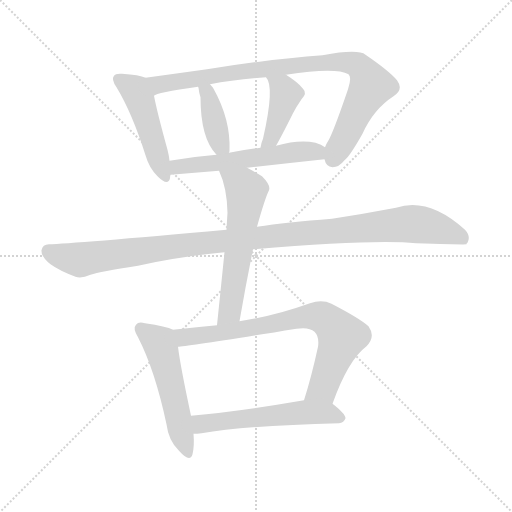
t = 0.00 s
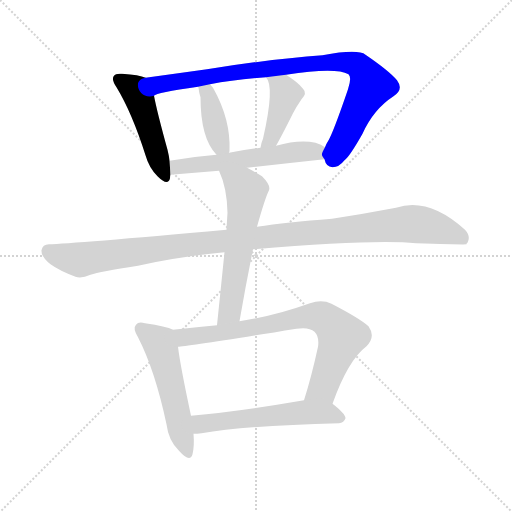
t = 1.61 s
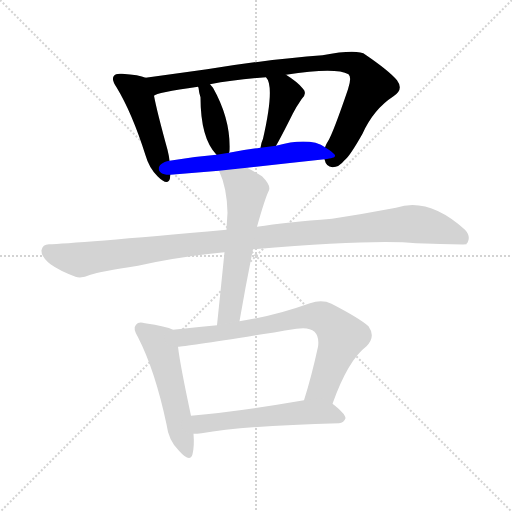
t = 3.22 s
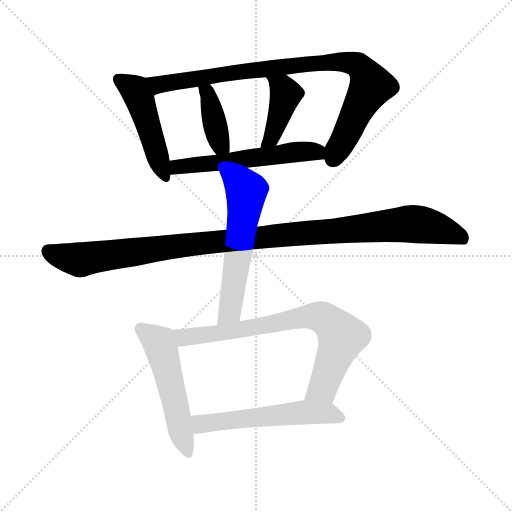
t = 4.83 s
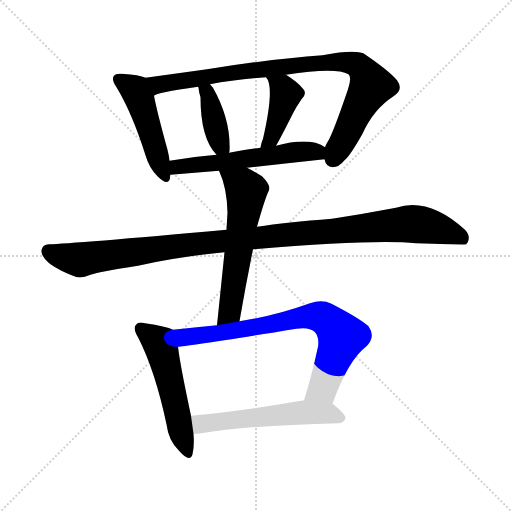
t = 6.44 s
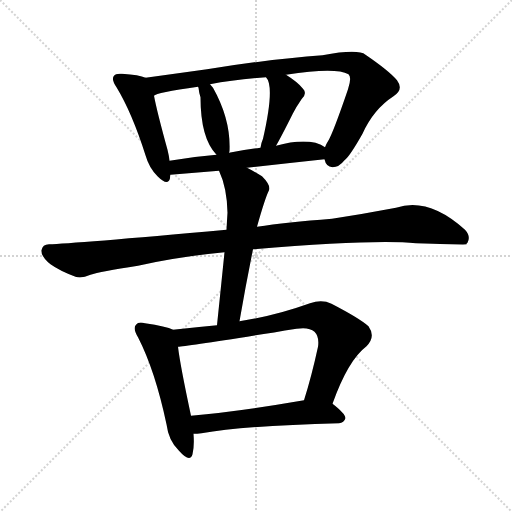
t = 8.05 s

The animated SVG that drew these frames (rendered in a browser with its animation timeline set to each time). Animation: 10 CSS @keyframes rules; one cycle of 8.05 s.

<svg version="1.1" viewBox="0 0 1024 1024" xmlns="http://www.w3.org/2000/svg">
  <g stroke="lightgray" stroke-dasharray="1,1" stroke-width="1" transform="scale(4, 4)">
    <line x1="0" y1="0" x2="256" y2="256"></line>
    <line x1="256" y1="0" x2="0" y2="256"></line>
    <line x1="128" y1="0" x2="128" y2="256"></line>
    <line x1="0" y1="128" x2="256" y2="128"></line>
  </g>
<g transform="scale(1, -1) translate(0, -900)">
   <style type="text/css">
    @keyframes keyframes0 {
      from {
       stroke: blue;
       stroke-dashoffset: 478;
       stroke-width: 128;
       }
       61% {
       animation-timing-function: step-end;
       stroke: blue;
       stroke-dashoffset: 0;
       stroke-width: 128;
       }
       to {
       stroke: black;
       stroke-width: 1024;
       }
       }
       #make-me-a-hanzi-animation-0 {
         animation: keyframes0 0.638997s both;
         animation-delay: 0.000000s;
         animation-timing-function: linear;
       }
    @keyframes keyframes1 {
      from {
       stroke: blue;
       stroke-dashoffset: 893;
       stroke-width: 128;
       }
       74% {
       animation-timing-function: step-end;
       stroke: blue;
       stroke-dashoffset: 0;
       stroke-width: 128;
       }
       to {
       stroke: black;
       stroke-width: 1024;
       }
       }
       #make-me-a-hanzi-animation-1 {
         animation: keyframes1 0.976725s both;
         animation-delay: 0.638997s;
         animation-timing-function: linear;
       }
    @keyframes keyframes2 {
      from {
       stroke: blue;
       stroke-dashoffset: 390;
       stroke-width: 128;
       }
       56% {
       animation-timing-function: step-end;
       stroke: blue;
       stroke-dashoffset: 0;
       stroke-width: 128;
       }
       to {
       stroke: black;
       stroke-width: 1024;
       }
       }
       #make-me-a-hanzi-animation-2 {
         animation: keyframes2 0.567383s both;
         animation-delay: 1.615723s;
         animation-timing-function: linear;
       }
    @keyframes keyframes3 {
      from {
       stroke: blue;
       stroke-dashoffset: 418;
       stroke-width: 128;
       }
       58% {
       animation-timing-function: step-end;
       stroke: blue;
       stroke-dashoffset: 0;
       stroke-width: 128;
       }
       to {
       stroke: black;
       stroke-width: 1024;
       }
       }
       #make-me-a-hanzi-animation-3 {
         animation: keyframes3 0.590169s both;
         animation-delay: 2.183105s;
         animation-timing-function: linear;
       }
    @keyframes keyframes4 {
      from {
       stroke: blue;
       stroke-dashoffset: 560;
       stroke-width: 128;
       }
       65% {
       animation-timing-function: step-end;
       stroke: blue;
       stroke-dashoffset: 0;
       stroke-width: 128;
       }
       to {
       stroke: black;
       stroke-width: 1024;
       }
       }
       #make-me-a-hanzi-animation-4 {
         animation: keyframes4 0.705729s both;
         animation-delay: 2.773275s;
         animation-timing-function: linear;
       }
    @keyframes keyframes5 {
      from {
       stroke: blue;
       stroke-dashoffset: 1107;
       stroke-width: 128;
       }
       78% {
       animation-timing-function: step-end;
       stroke: blue;
       stroke-dashoffset: 0;
       stroke-width: 128;
       }
       to {
       stroke: black;
       stroke-width: 1024;
       }
       }
       #make-me-a-hanzi-animation-5 {
         animation: keyframes5 1.150879s both;
         animation-delay: 3.479004s;
         animation-timing-function: linear;
       }
    @keyframes keyframes6 {
      from {
       stroke: blue;
       stroke-dashoffset: 588;
       stroke-width: 128;
       }
       66% {
       animation-timing-function: step-end;
       stroke: blue;
       stroke-dashoffset: 0;
       stroke-width: 128;
       }
       to {
       stroke: black;
       stroke-width: 1024;
       }
       }
       #make-me-a-hanzi-animation-6 {
         animation: keyframes6 0.728516s both;
         animation-delay: 4.629883s;
         animation-timing-function: linear;
       }
    @keyframes keyframes7 {
      from {
       stroke: blue;
       stroke-dashoffset: 525;
       stroke-width: 128;
       }
       63% {
       animation-timing-function: step-end;
       stroke: blue;
       stroke-dashoffset: 0;
       stroke-width: 128;
       }
       to {
       stroke: black;
       stroke-width: 1024;
       }
       }
       #make-me-a-hanzi-animation-7 {
         animation: keyframes7 0.677246s both;
         animation-delay: 5.358398s;
         animation-timing-function: linear;
       }
    @keyframes keyframes8 {
      from {
       stroke: blue;
       stroke-dashoffset: 753;
       stroke-width: 128;
       }
       71% {
       animation-timing-function: step-end;
       stroke: blue;
       stroke-dashoffset: 0;
       stroke-width: 128;
       }
       to {
       stroke: black;
       stroke-width: 1024;
       }
       }
       #make-me-a-hanzi-animation-8 {
         animation: keyframes8 0.862793s both;
         animation-delay: 6.035645s;
         animation-timing-function: linear;
       }
    @keyframes keyframes9 {
      from {
       stroke: blue;
       stroke-dashoffset: 556;
       stroke-width: 128;
       }
       64% {
       animation-timing-function: step-end;
       stroke: blue;
       stroke-dashoffset: 0;
       stroke-width: 128;
       }
       to {
       stroke: black;
       stroke-width: 1024;
       }
       }
       #make-me-a-hanzi-animation-9 {
         animation: keyframes9 0.702474s both;
         animation-delay: 6.898438s;
         animation-timing-function: linear;
       }
</style>
<path d="M 291.0 744.5 Q 279.0 750.5 244.0 752.5 Q 231.0 753.5 228.0 748.5 Q 222.0 741.5 233.0 725.5 Q 264.0 674.5 291.0 589.5 Q 298.0 564.5 315.0 547.5 Q 336.0 526.5 340.0 543.5 Q 340.0 547.5 341.0 550.5 L 339.0 578.5 Q 338.0 588.5 335.0 600.5 Q 314.0 676.5 308.0 708.5 C 302.0 737.5 302.0 740.5 291.0 744.5 Z" fill="lightgray"></path> 
<path d="M 649.0 581.5 Q 652.0 566.5 665.0 565.5 Q 678.0 565.5 689.0 579.5 Q 699.0 586.5 725.0 632.5 Q 747.0 681.5 787.0 707.5 Q 808.0 720.5 794.0 739.5 Q 778.0 758.5 731.0 790.5 Q 716.0 802.5 645.0 789.5 Q 546.0 782.5 414.0 761.5 Q 342.0 751.5 291.0 744.5 C 261.0 740.5 280.0 698.5 308.0 708.5 Q 312.0 714.5 396.0 726.5 L 420.0 731.5 Q 469.0 740.5 532.0 745.5 L 572.0 750.5 Q 671.0 765.5 697.0 751.5 Q 704.0 745.5 696.0 721.5 Q 666.0 633.5 656.0 617.5 Q 652.0 611.5 650.0 605.5 C 642.0 590.5 642.0 590.5 649.0 581.5 Z" fill="lightgray"></path> 
<path d="M 458.0 594.5 Q 458.0 595.5 459.0 597.5 Q 462.0 660.5 426.0 724.5 Q 423.0 728.5 420.0 731.5 C 400.0 753.5 388.0 755.5 396.0 726.5 L 397.0 724.5 Q 398.0 714.5 401.0 705.5 Q 401.0 623.5 433.0 590.5 C 452.0 569.5 452.0 569.5 458.0 594.5 Z" fill="lightgray"></path> 
<path d="M 552.0 608.5 Q 561.0 623.5 586.0 673.5 Q 592.0 685.5 603.0 701.5 Q 615.0 713.5 606.0 722.5 Q 596.0 735.5 572.0 750.5 C 547.0 766.5 515.0 770.5 532.0 745.5 Q 550.0 727.5 526.0 622.5 Q 522.0 613.5 521.0 604.5 C 516.0 574.5 537.0 582.5 552.0 608.5 Z" fill="lightgray"></path> 
<path d="M 494.0 564.5 Q 575.0 573.5 649.0 581.5 C 679.0 584.5 675.0 589.5 650.0 605.5 Q 643.0 611.5 631.0 614.5 Q 598.0 621.5 552.0 608.5 L 521.0 604.5 Q 488.0 600.5 458.0 594.5 L 433.0 590.5 Q 384.0 586.5 339.0 578.5 C 309.0 573.5 311.0 548.5 341.0 550.5 L 438.0 558.5 L 494.0 564.5 Z" fill="lightgray"></path> 
<path d="M 506.0 401.5 Q 755.0 422.5 832.0 413.5 Q 931.0 410.5 933.0 411.5 Q 933.0 414.5 935.0 414.5 Q 942.0 427.5 930.0 440.5 Q 857.0 506.5 792.0 484.5 Q 729.0 472.5 664.0 462.5 Q 573.0 455.5 514.0 446.5 L 453.0 440.5 Q 143.0 412.5 98.0 411.5 Q 85.0 411.5 83.0 399.5 Q 82.0 386.5 101.0 371.5 Q 119.0 358.5 151.0 346.5 Q 163.0 342.5 181.0 350.5 Q 199.0 356.5 276.0 368.5 Q 355.0 386.5 449.0 395.5 L 506.0 401.5 Z" fill="lightgray"></path> 
<path d="M 479.0 257.5 Q 492.0 332.5 506.0 401.5 L 514.0 446.5 Q 530.0 503.5 538.0 519.5 Q 542.0 529.5 524.0 547.5 Q 508.0 557.5 494.0 564.5 C 467.0 578.5 426.0 586.5 438.0 558.5 Q 454.0 524.5 455.0 474.5 Q 454.0 459.5 453.0 440.5 L 449.0 395.5 Q 442.0 326.5 434.0 249.5 C 431.0 219.5 474.0 227.5 479.0 257.5 Z" fill="lightgray"></path> 
<path d="M 346.0 240.5 Q 333.0 247.5 290.0 253.5 Q 277.0 257.5 272.0 250.5 Q 265.0 243.5 276.0 225.5 Q 310.0 159.5 333.0 51.5 Q 337.0 18.5 358.0 -1.5 Q 380.0 -26.5 385.0 -8.5 Q 389.0 7.5 387.0 32.5 L 382.0 68.5 Q 360.0 171.5 356.0 206.5 C 352.0 236.5 352.0 238.5 346.0 240.5 Z" fill="lightgray"></path> 
<path d="M 665.0 92.5 Q 696.0 179.5 733.0 207.5 Q 752.0 226.5 737.0 247.5 Q 719.0 263.5 663.0 292.5 Q 644.0 301.5 620.0 293.5 Q 553.0 269.5 490.0 259.5 Q 484.0 258.5 479.0 257.5 L 434.0 249.5 Q 391.0 245.5 346.0 240.5 C 316.0 237.5 326.0 203.5 356.0 206.5 Q 372.0 206.5 593.0 242.5 Q 618.0 246.5 629.0 236.5 Q 639.0 226.5 636.0 206.5 Q 623.0 146.5 608.0 99.5 C 599.0 70.5 655.0 64.5 665.0 92.5 Z" fill="lightgray"></path> 
<path d="M 387.0 32.5 Q 394.0 32.5 403.0 33.5 Q 490.0 48.5 678.0 53.5 Q 688.0 54.5 691.0 63.5 Q 691.0 72.5 665.0 92.5 C 648.0 106.5 638.0 104.5 608.0 99.5 Q 481.0 77.5 382.0 68.5 C 352.0 65.5 357.0 31.5 387.0 32.5 Z" fill="lightgray"></path> 
      <clipPath id="make-me-a-hanzi-clip-0">
      <path d="M 291.0 744.5 Q 279.0 750.5 244.0 752.5 Q 231.0 753.5 228.0 748.5 Q 222.0 741.5 233.0 725.5 Q 264.0 674.5 291.0 589.5 Q 298.0 564.5 315.0 547.5 Q 336.0 526.5 340.0 543.5 Q 340.0 547.5 341.0 550.5 L 339.0 578.5 Q 338.0 588.5 335.0 600.5 Q 314.0 676.5 308.0 708.5 C 302.0 737.5 302.0 740.5 291.0 744.5 Z" fill="lightgray"></path>
      </clipPath>
      <path clip-path="url(#make-me-a-hanzi-clip-0)" d="M 236.0 742.5 L 270.0 720.5 L 279.0 702.5 L 328.0 548.5 " fill="none" id="make-me-a-hanzi-animation-0" stroke-dasharray="350 700" stroke-linecap="round"></path>

      <clipPath id="make-me-a-hanzi-clip-1">
      <path d="M 649.0 581.5 Q 652.0 566.5 665.0 565.5 Q 678.0 565.5 689.0 579.5 Q 699.0 586.5 725.0 632.5 Q 747.0 681.5 787.0 707.5 Q 808.0 720.5 794.0 739.5 Q 778.0 758.5 731.0 790.5 Q 716.0 802.5 645.0 789.5 Q 546.0 782.5 414.0 761.5 Q 342.0 751.5 291.0 744.5 C 261.0 740.5 280.0 698.5 308.0 708.5 Q 312.0 714.5 396.0 726.5 L 420.0 731.5 Q 469.0 740.5 532.0 745.5 L 572.0 750.5 Q 671.0 765.5 697.0 751.5 Q 704.0 745.5 696.0 721.5 Q 666.0 633.5 656.0 617.5 Q 652.0 611.5 650.0 605.5 C 642.0 590.5 642.0 590.5 649.0 581.5 Z" fill="lightgray"></path>
      </clipPath>
      <path clip-path="url(#make-me-a-hanzi-clip-1)" d="M 298.0 740.5 L 322.0 730.5 L 459.0 754.5 L 598.0 770.5 L 679.0 776.5 L 716.0 769.5 L 742.0 727.5 L 666.0 582.5 " fill="none" id="make-me-a-hanzi-animation-1" stroke-dasharray="765 1530" stroke-linecap="round"></path>

      <clipPath id="make-me-a-hanzi-clip-2">
      <path d="M 458.0 594.5 Q 458.0 595.5 459.0 597.5 Q 462.0 660.5 426.0 724.5 Q 423.0 728.5 420.0 731.5 C 400.0 753.5 388.0 755.5 396.0 726.5 L 397.0 724.5 Q 398.0 714.5 401.0 705.5 Q 401.0 623.5 433.0 590.5 C 452.0 569.5 452.0 569.5 458.0 594.5 Z" fill="lightgray"></path>
      </clipPath>
      <path clip-path="url(#make-me-a-hanzi-clip-2)" d="M 405.0 720.5 L 417.0 710.5 L 439.0 615.5 L 451.0 598.5 " fill="none" id="make-me-a-hanzi-animation-2" stroke-dasharray="262 524" stroke-linecap="round"></path>

      <clipPath id="make-me-a-hanzi-clip-3">
      <path d="M 552.0 608.5 Q 561.0 623.5 586.0 673.5 Q 592.0 685.5 603.0 701.5 Q 615.0 713.5 606.0 722.5 Q 596.0 735.5 572.0 750.5 C 547.0 766.5 515.0 770.5 532.0 745.5 Q 550.0 727.5 526.0 622.5 Q 522.0 613.5 521.0 604.5 C 516.0 574.5 537.0 582.5 552.0 608.5 Z" fill="lightgray"></path>
      </clipPath>
      <path clip-path="url(#make-me-a-hanzi-clip-3)" d="M 539.0 745.5 L 566.0 723.5 L 571.0 712.5 L 542.0 621.5 L 528.0 607.5 " fill="none" id="make-me-a-hanzi-animation-3" stroke-dasharray="290 580" stroke-linecap="round"></path>

      <clipPath id="make-me-a-hanzi-clip-4">
      <path d="M 494.0 564.5 Q 575.0 573.5 649.0 581.5 C 679.0 584.5 675.0 589.5 650.0 605.5 Q 643.0 611.5 631.0 614.5 Q 598.0 621.5 552.0 608.5 L 521.0 604.5 Q 488.0 600.5 458.0 594.5 L 433.0 590.5 Q 384.0 586.5 339.0 578.5 C 309.0 573.5 311.0 548.5 341.0 550.5 L 438.0 558.5 L 494.0 564.5 Z" fill="lightgray"></path>
      </clipPath>
      <path clip-path="url(#make-me-a-hanzi-clip-4)" d="M 347.0 557.5 L 355.0 566.5 L 379.0 570.5 L 594.0 595.5 L 631.0 597.5 L 641.0 587.5 " fill="none" id="make-me-a-hanzi-animation-4" stroke-dasharray="432 864" stroke-linecap="round"></path>

      <clipPath id="make-me-a-hanzi-clip-5">
      <path d="M 506.0 401.5 Q 755.0 422.5 832.0 413.5 Q 931.0 410.5 933.0 411.5 Q 933.0 414.5 935.0 414.5 Q 942.0 427.5 930.0 440.5 Q 857.0 506.5 792.0 484.5 Q 729.0 472.5 664.0 462.5 Q 573.0 455.5 514.0 446.5 L 453.0 440.5 Q 143.0 412.5 98.0 411.5 Q 85.0 411.5 83.0 399.5 Q 82.0 386.5 101.0 371.5 Q 119.0 358.5 151.0 346.5 Q 163.0 342.5 181.0 350.5 Q 199.0 356.5 276.0 368.5 Q 355.0 386.5 449.0 395.5 L 506.0 401.5 Z" fill="lightgray"></path>
      </clipPath>
      <path clip-path="url(#make-me-a-hanzi-clip-5)" d="M 96.0 398.5 L 163.0 380.5 L 416.0 416.5 L 817.0 452.5 L 878.0 442.5 L 919.0 427.5 L 931.0 414.5 " fill="none" id="make-me-a-hanzi-animation-5" stroke-dasharray="979 1958" stroke-linecap="round"></path>

      <clipPath id="make-me-a-hanzi-clip-6">
      <path d="M 479.0 257.5 Q 492.0 332.5 506.0 401.5 L 514.0 446.5 Q 530.0 503.5 538.0 519.5 Q 542.0 529.5 524.0 547.5 Q 508.0 557.5 494.0 564.5 C 467.0 578.5 426.0 586.5 438.0 558.5 Q 454.0 524.5 455.0 474.5 Q 454.0 459.5 453.0 440.5 L 449.0 395.5 Q 442.0 326.5 434.0 249.5 C 431.0 219.5 474.0 227.5 479.0 257.5 Z" fill="lightgray"></path>
      </clipPath>
      <path clip-path="url(#make-me-a-hanzi-clip-6)" d="M 445.0 554.5 L 493.0 517.5 L 460.0 276.5 L 440.0 256.5 " fill="none" id="make-me-a-hanzi-animation-6" stroke-dasharray="460 920" stroke-linecap="round"></path>

      <clipPath id="make-me-a-hanzi-clip-7">
      <path d="M 346.0 240.5 Q 333.0 247.5 290.0 253.5 Q 277.0 257.5 272.0 250.5 Q 265.0 243.5 276.0 225.5 Q 310.0 159.5 333.0 51.5 Q 337.0 18.5 358.0 -1.5 Q 380.0 -26.5 385.0 -8.5 Q 389.0 7.5 387.0 32.5 L 382.0 68.5 Q 360.0 171.5 356.0 206.5 C 352.0 236.5 352.0 238.5 346.0 240.5 Z" fill="lightgray"></path>
      </clipPath>
      <path clip-path="url(#make-me-a-hanzi-clip-7)" d="M 281.0 242.5 L 319.0 213.5 L 372.0 -1.5 " fill="none" id="make-me-a-hanzi-animation-7" stroke-dasharray="397 794" stroke-linecap="round"></path>

      <clipPath id="make-me-a-hanzi-clip-8">
      <path d="M 665.0 92.5 Q 696.0 179.5 733.0 207.5 Q 752.0 226.5 737.0 247.5 Q 719.0 263.5 663.0 292.5 Q 644.0 301.5 620.0 293.5 Q 553.0 269.5 490.0 259.5 Q 484.0 258.5 479.0 257.5 L 434.0 249.5 Q 391.0 245.5 346.0 240.5 C 316.0 237.5 326.0 203.5 356.0 206.5 Q 372.0 206.5 593.0 242.5 Q 618.0 246.5 629.0 236.5 Q 639.0 226.5 636.0 206.5 Q 623.0 146.5 608.0 99.5 C 599.0 70.5 655.0 64.5 665.0 92.5 Z" fill="lightgray"></path>
      </clipPath>
      <path clip-path="url(#make-me-a-hanzi-clip-8)" d="M 354.0 236.5 L 373.0 225.5 L 523.0 245.5 L 604.0 265.5 L 647.0 263.5 L 684.0 226.5 L 646.0 123.5 L 616.0 104.5 " fill="none" id="make-me-a-hanzi-animation-8" stroke-dasharray="625 1250" stroke-linecap="round"></path>

      <clipPath id="make-me-a-hanzi-clip-9">
      <path d="M 387.0 32.5 Q 394.0 32.5 403.0 33.5 Q 490.0 48.5 678.0 53.5 Q 688.0 54.5 691.0 63.5 Q 691.0 72.5 665.0 92.5 C 648.0 106.5 638.0 104.5 608.0 99.5 Q 481.0 77.5 382.0 68.5 C 352.0 65.5 357.0 31.5 387.0 32.5 Z" fill="lightgray"></path>
      </clipPath>
      <path clip-path="url(#make-me-a-hanzi-clip-9)" d="M 391.0 39.5 L 402.0 52.5 L 604.0 75.5 L 655.0 73.5 L 682.0 64.5 " fill="none" id="make-me-a-hanzi-animation-9" stroke-dasharray="428 856" stroke-linecap="round"></path>

</g>
</svg>
